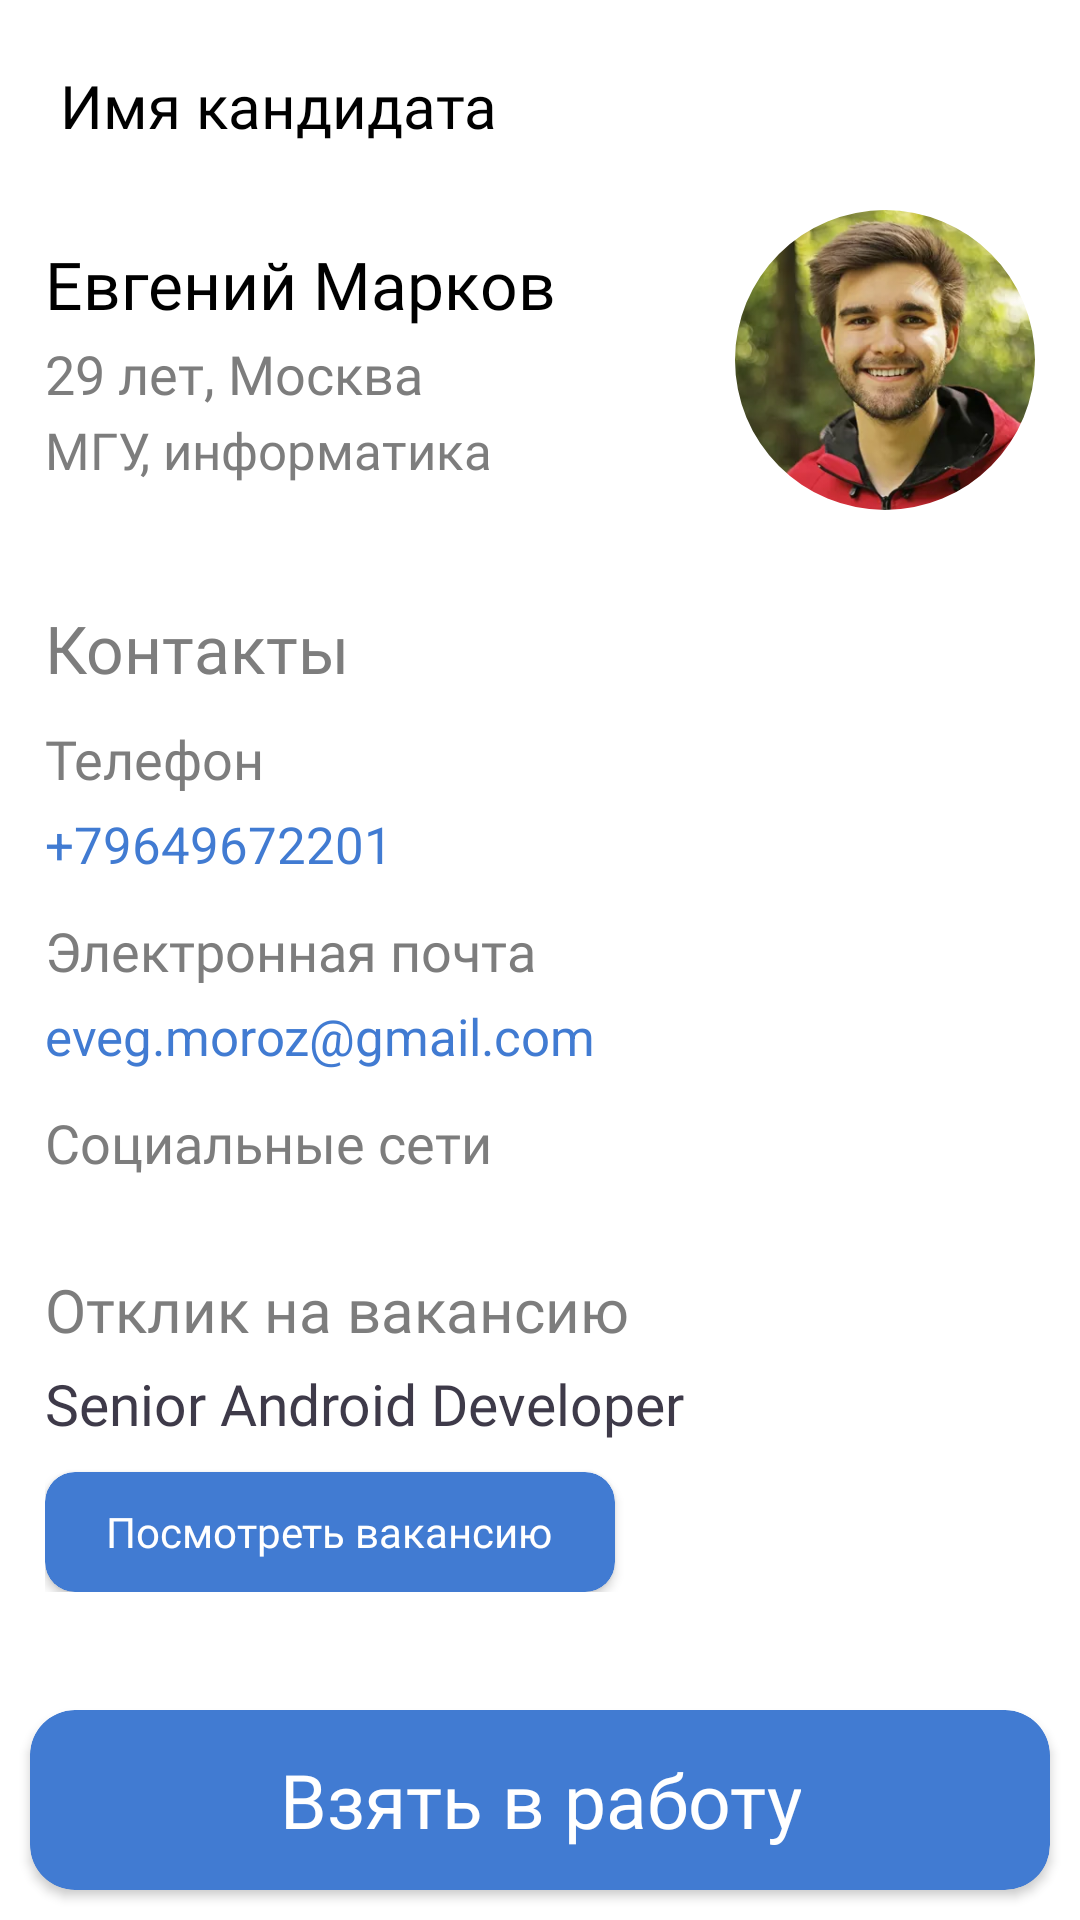

Here is an Android app screen rendered from its layout file. Give the layout XML and the strings, colors and styles it references.
<!-- AndroidManifest.xml: application theme Theme.RecruiterHeaven -->
<!-- res/layout/applicant_profile_layout.xml -->
<?xml version="1.0" encoding="utf-8"?>
<androidx.constraintlayout.widget.ConstraintLayout xmlns:android="http://schemas.android.com/apk/res/android"
    xmlns:app="http://schemas.android.com/apk/res-auto"
    android:layout_width="match_parent"
    android:layout_height="match_parent">

    <androidx.core.widget.NestedScrollView
        android:layout_width="match_parent"
        android:layout_height="match_parent">

    <androidx.constraintlayout.widget.ConstraintLayout
        android:layout_width="match_parent"
        android:layout_height="match_parent">

    <androidx.constraintlayout.widget.ConstraintLayout
        android:id="@+id/applicants_layout_header"
        android:layout_width="match_parent"
        android:layout_height="50dp"
        android:padding="10dp"
        android:layout_marginTop="10dp"
        android:orientation="horizontal"
        app:layout_constraintTop_toTopOf="parent"
        app:layout_constraintStart_toStartOf="parent"
        app:layout_constraintEnd_toEndOf="parent">

        <ImageView
            android:id="@+id/back_to_applicants_list_button"
            android:layout_width="wrap_content"
            android:layout_height="wrap_content"
            android:src="@drawable/baseline_arrow_back_24"
            android:layout_marginTop="3dp"
            app:layout_constraintStart_toStartOf="parent"
            app:layout_constraintTop_toTopOf="parent"
            app:layout_constraintBottom_toBottomOf="parent"/>

        <TextView
            android:id="@+id/applicant_name"
            android:layout_width="wrap_content"
            android:layout_height="wrap_content"
            android:text="Имя кандидата"
            android:fontFamily="@font/raleway_semi_bold"
            android:textColor="@color/black"
            android:textSize="20sp"
            android:layout_marginStart="10dp"
            app:layout_constraintStart_toEndOf="@id/back_to_applicants_list_button"
            app:layout_constraintTop_toTopOf="parent"
            app:layout_constraintBottom_toBottomOf="parent"/>

    </androidx.constraintlayout.widget.ConstraintLayout>

    <LinearLayout
        android:id="@+id/applicant_main_info_linear"
        android:layout_width="wrap_content"
        android:layout_height="wrap_content"
        android:orientation="vertical"
        app:layout_constraintTop_toBottomOf="@id/applicants_layout_header"
        app:layout_constraintStart_toStartOf="parent"
        android:layout_marginStart="15dp"
        android:layout_marginTop="20dp">

        <TextView
            android:layout_width="wrap_content"
            android:layout_height="wrap_content"
            android:text="Евгений Марков"
            android:fontFamily="@font/raleway_semi_bold"
            android:textColor="@color/black"
            android:textSize="22sp"/>

        <TextView
            android:layout_width="wrap_content"
            android:layout_height="wrap_content"
            android:text="29 лет, Москва"
            android:fontFamily="@font/raleway_medium"
            android:layout_marginTop="3dp"
            android:textSize="18sp"
            android:textColor="@color/tab_not_selected_text"/>

        <TextView
            android:layout_width="wrap_content"
            android:layout_height="wrap_content"
            android:text="МГУ, информатика"
            android:maxWidth="200dp"
            android:fontFamily="@font/raleway_medium"
            android:layout_marginTop="2dp"
            android:textSize="17sp"
            android:textColor="@color/tab_not_selected_text"/>

    </LinearLayout>

    <com.google.android.material.imageview.ShapeableImageView
        android:layout_width="100dp"
        android:layout_height="100dp"
        android:layout_marginEnd="15dp"
        android:layout_marginTop="10dp"
        android:src="@drawable/img"
        android:scaleType="centerCrop"
        app:shapeAppearance="@style/ShapeAppearance.Material3.Corner.Full"
        app:layout_constraintEnd_toEndOf="parent"
        app:layout_constraintTop_toBottomOf="@id/applicants_layout_header" />

    <LinearLayout
        android:id="@+id/contacts_block"
        android:layout_width="wrap_content"
        android:layout_height="wrap_content"
        android:orientation="vertical"
        app:layout_constraintTop_toBottomOf="@id/applicant_main_info_linear"
        app:layout_constraintStart_toStartOf="parent"
        android:paddingStart="15dp"
        android:layout_marginTop="40dp">

        <TextView
            android:layout_width="wrap_content"
            android:layout_height="wrap_content"
            android:text="Контакты"
            android:textColor="@color/tab_not_selected_text"
            android:fontFamily="@font/raleway_semi_bold"
            android:textSize="22sp"/>

        <TextView
            android:layout_width="wrap_content"
            android:layout_height="wrap_content"
            android:text="Телефон"
            android:textColor="@color/tab_not_selected_text"
            android:layout_marginTop="10dp"
            android:fontFamily="@font/raleway_medium"
            android:textSize="18sp"/>

        <TextView
            android:id="@+id/applicant_phone_number_tv"
            android:layout_width="wrap_content"
            android:layout_height="wrap_content"
            android:text="+79649672201"
            android:layout_marginTop="5dp"
            android:textSize="17sp"
            android:textColor="@color/main_blue" />

        <TextView
            android:layout_width="wrap_content"
            android:layout_height="wrap_content"
            android:text="Электронная почта"
            android:textColor="@color/tab_not_selected_text"
            android:layout_marginTop="12dp"
            android:fontFamily="@font/raleway_medium"
            android:textSize="18sp"/>

        <TextView
            android:id="@+id/applicant_email_tv"
            android:layout_width="wrap_content"
            android:layout_height="wrap_content"
            android:text="eveg.moroz@gmail.com"
            android:layout_marginTop="5dp"
            android:textSize="17sp"
            android:textColor="@color/main_blue" />

        <TextView
            android:layout_width="wrap_content"
            android:layout_height="wrap_content"
            android:text="Социальные сети"
            android:textColor="@color/tab_not_selected_text"
            android:layout_marginTop="12dp"
            android:fontFamily="@font/raleway_medium"
            android:textSize="18sp"/>

        <androidx.recyclerview.widget.RecyclerView
            android:id="@+id/applicant_social_links_rv"
            android:layout_width="wrap_content"
            android:layout_height="wrap_content"
            android:layout_marginTop="10dp"/>

    </LinearLayout>

        <LinearLayout
            android:id="@+id/applied_vacancy_block"
            android:layout_width="wrap_content"
            android:layout_height="wrap_content"
            app:layout_constraintTop_toBottomOf="@id/contacts_block"
            app:layout_constraintStart_toStartOf="parent"
            app:layout_constraintBottom_toBottomOf="parent"
            android:layout_marginTop="20dp"
            android:layout_marginBottom="100dp"
            android:orientation="vertical"
            android:layout_marginStart="15dp">

            <TextView
                android:layout_width="wrap_content"
                android:layout_height="wrap_content"
                android:text="Отклик на вакансию"
                android:fontFamily="@font/raleway_semi_bold"
                android:textColor="@color/tab_not_selected_text"
                android:textSize="20sp"/>

                <TextView
                    android:layout_width="wrap_content"
                    android:layout_height="wrap_content"
                    android:text="Senior Android Developer"
                    android:layout_marginTop="5dp"
                    android:textSize="19sp"
                    android:fontFamily="@font/raleway_medium"
                    android:textColor="@color/tab_selected_text"/>

                <androidx.cardview.widget.CardView
                    android:layout_width="190dp"
                    android:layout_height="40dp"
                    android:layout_marginTop="10dp"
                    app:cardBackgroundColor="@color/main_blue"
                    app:cardCornerRadius="10dp">

                    <TextView
                        android:layout_width="wrap_content"
                        android:layout_height="wrap_content"
                        android:text="Посмотреть вакансию"
                        android:textAlignment="center"
                        android:layout_gravity="center"
                        android:textColor="@color/white"
                        android:fontFamily="@font/raleway_medium"
                        android:textSize="14sp"/>

                </androidx.cardview.widget.CardView>

        </LinearLayout>

    </androidx.constraintlayout.widget.ConstraintLayout>

    </androidx.core.widget.NestedScrollView>

    <androidx.cardview.widget.CardView
        android:layout_width="match_parent"
        android:layout_height="60dp"
        app:cardCornerRadius="15dp"
        app:cardBackgroundColor="@color/main_blue"
        android:layout_marginStart="10dp"
        android:layout_marginEnd="10dp"
        android:layout_marginBottom="10dp"
        app:layout_constraintStart_toStartOf="parent"
        app:layout_constraintEnd_toEndOf="parent"
        app:layout_constraintBottom_toBottomOf="parent">

        <TextView
            android:layout_width="wrap_content"
            android:layout_height="wrap_content"
            android:text="Взять в работу"
            android:textAlignment="center"
            android:layout_gravity="center"
            android:fontFamily="@font/raleway_semi_bold"
            android:textSize="25sp"
            android:textColor="@color/white"/>

    </androidx.cardview.widget.CardView>

</androidx.constraintlayout.widget.ConstraintLayout>
<!-- resources referenced by this layout -->
<resources>
  <color name="black">#FF000000</color>
  <color name="main_blue">#417BD2</color>
  <color name="tab_not_selected_text">#7D7D7D</color>
  <color name="tab_selected_text">#3E3A49</color>
  <color name="white">#FFFFFFFF</color>
  <!-- drawable img: png bitmap (drawable, 322725 bytes) -->
  <style name="Theme.RecruiterHeaven" parent="Theme.MaterialComponents.DayNight.NoActionBar">
          <item name="android:statusBarColor">@color/main_blue</item>
      </style>
</resources>
